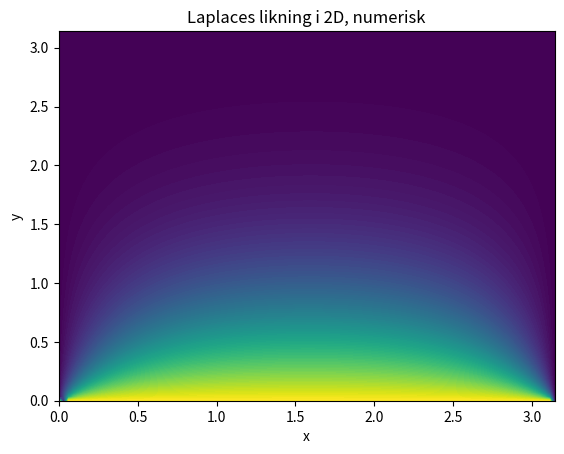

Here is the Python script that generated this plot:
import numpy as np
import matplotlib.pyplot as plt



L_x = np.pi
L_y = np.pi
n = 100
h = L_x/n

x = np.linspace(0, L_x, n+1)
y = np.linspace(0, L_y, n+1)



a=0
def f(x):
    return a*x+1


r = np.zeros((n+1, n+1))
#randkrav:

r[0, :] = f(x) 
r[:, 1] = 0 
r[1, :] = 0 
r[:, -1] = 0 



iter = 1000
for i in range(iter):
    for j in range(1, n):  
        for k in range(1, n):
            r[k, j] = (r[k+1, j] + r[k-1, j] + r[k, j+1] + r[k, j-1]) / 4


plt.xlabel("x")
plt.ylabel("y")
plt.contourf(x, y, r, 100, cmap = "viridis")
plt.title("Laplaces likning i 2D, numerisk")
plt.show()